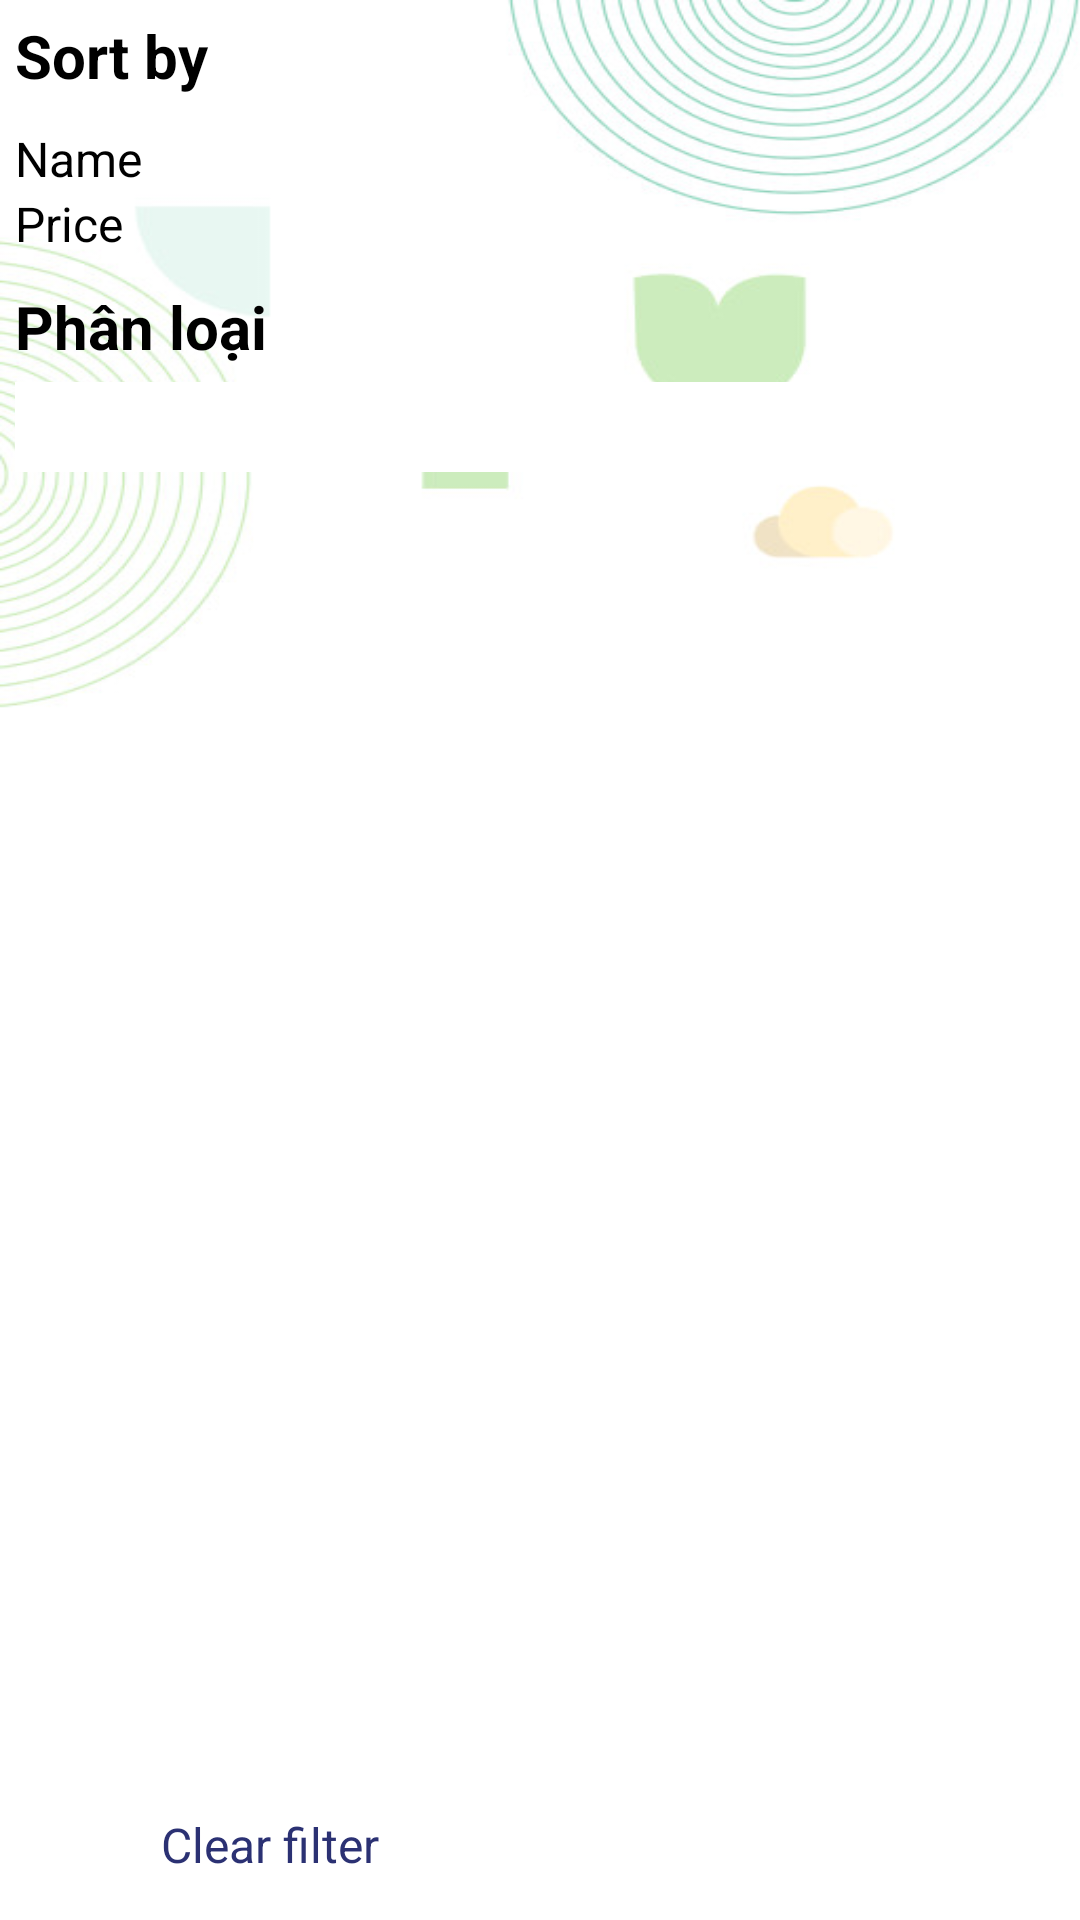

Write the Android layout XML for this screen, with the resource values it uses.
<!-- AndroidManifest.xml: application theme Theme.FreshersApplication -->
<!-- res/layout/fragment_filter.xml -->
<?xml version="1.0" encoding="utf-8"?>
<RelativeLayout xmlns:android="http://schemas.android.com/apk/res/android"
    xmlns:tools="http://schemas.android.com/tools"
    android:layout_width="match_parent"
    android:layout_height="match_parent"
    android:orientation="vertical"
    android:background="@drawable/bg_login_1"
    tools:context=".fragment.FilterFragment">

    <LinearLayout
        android:visibility="gone"
        android:id="@+id/layoutSwitch"
        android:layout_width="match_parent"
        android:layout_height="wrap_content"
        android:layout_margin="@dimen/d5"
        android:orientation="horizontal">

        <androidx.appcompat.widget.SwitchCompat
            android:id="@+id/scSortQuantity"
            android:layout_width="@dimen/d50"
            android:layout_height="wrap_content"
            android:theme="@style/SCBSwitch" />

        <TextView
            android:layout_width="wrap_content"
            android:layout_height="match_parent"
            android:layout_marginStart="@dimen/de10"
            android:gravity="center_vertical"
            android:text="@string/available_item"
            android:textAllCaps="true"
            android:textSize="@dimen/ts16"
            tools:ignore="AllCaps" />
    </LinearLayout>

    <TextView
        android:id="@+id/tvSortby"
        android:layout_width="match_parent"
        android:layout_height="wrap_content"
        android:layout_below="@id/layoutSwitch"
        android:layout_marginStart="@dimen/d5"
        android:layout_marginTop="@dimen/d5"
        android:layout_marginEnd="@dimen/d5"
        android:layout_marginBottom="@dimen/d5"
        android:text="@string/sort_by"
        android:textColor="@color/black"
        android:textSize="@dimen/ts20"
        android:textStyle="bold" />

    <RadioGroup
        android:id="@+id/rgSortby"
        android:layout_width="match_parent"
        android:layout_height="wrap_content"
        android:layout_below="@id/tvSortby"
        android:layout_margin="@dimen/d5"
        android:theme="@style/SCBSwitch">

        <RadioButton
            android:id="@+id/rbName"
            android:layout_width="match_parent"
            android:layout_height="wrap_content"
            android:checked="true"
            android:text="@string/name"
            android:textSize="@dimen/ts16" />

        <RadioButton
            android:id="@+id/rbPrice"
            android:layout_width="match_parent"
            android:layout_height="wrap_content"
            android:text="@string/price"
            android:textSize="@dimen/ts16" />
    </RadioGroup>

    <TextView
        android:id="@+id/tvColor"
        android:layout_width="match_parent"
        android:layout_height="wrap_content"
        android:layout_below="@id/rgSortby"
        android:layout_marginStart="@dimen/d5"
        android:layout_marginTop="@dimen/d5"
        android:layout_marginEnd="@dimen/d5"
        android:layout_marginBottom="@dimen/d5"
        android:text="Phân loại"
        android:textColor="@color/black"
        android:textSize="@dimen/ts20"
        android:textStyle="bold" />

    <Spinner
        android:id="@+id/spnColor"
        android:layout_width="match_parent"
        android:layout_height="@dimen/d30"
        android:layout_below="@id/tvColor"
        android:layout_marginStart="@dimen/d5"
        android:background="@color/white"
        android:textSize="@dimen/ts16" />

    <TextView
        android:visibility="gone"
        android:id="@+id/tvSize"
        android:layout_width="match_parent"
        android:layout_height="wrap_content"
        android:layout_below="@id/spnColor"
        android:layout_marginStart="@dimen/d5"
        android:layout_marginTop="@dimen/d5"
        android:layout_marginEnd="@dimen/d5"
        android:layout_marginBottom="@dimen/d5"
        android:background="@null"
        android:text="Loại hiển thị"
        android:textAllCaps="false"
        android:textColor="@color/black"
        android:textSize="@dimen/ts20"
        android:textStyle="bold" />

    
    
    
    
    
    
    
    
    <LinearLayout
        android:visibility="gone"
        android:layout_width="match_parent"
        android:layout_height="wrap_content"
        android:layout_below="@id/tvSize"
        android:gravity="center"
        android:orientation="horizontal">

        <LinearLayout
            android:layout_width="0dp"
            android:orientation="horizontal"
            android:layout_height="@dimen/d50"
            android:layout_weight="1">

            <ImageButton
                android:layout_marginStart="5dp"
                android:background="@drawable/border_layout"
                android:layout_width="@dimen/d50"
                android:layout_height="@dimen/d50" />
            <TextView
                android:text="Kiểu lưới"
                android:textColor="@color/violet_dark"
                android:textSize="@dimen/ts16"
                android:layout_marginStart="10dp"
                android:gravity="center_vertical"
                android:layout_gravity="center_vertical"
                android:layout_width="wrap_content"
                android:layout_height="@dimen/d50"/>
        </LinearLayout>

        <LinearLayout
            android:layout_width="0dp"
            android:orientation="horizontal"
            android:layout_height="@dimen/d50"
            android:layout_weight="1">

            <ImageButton
                android:background="@drawable/border_layout"
                android:layout_width="@dimen/d50"
                android:layout_height="@dimen/d50" />
            <TextView
                android:text="Kiểu thẳng hàng"
                android:textColor="@color/violet_dark"
                android:textSize="@dimen/ts16"
                android:layout_marginStart="10dp"
                android:gravity="center_vertical"
                android:layout_gravity="center_vertical"
                android:layout_width="wrap_content"
                android:layout_height="@dimen/d50"/>
        </LinearLayout>
    </LinearLayout>

    <LinearLayout
        android:layout_width="match_parent"
        android:layout_height="@dimen/d50"
        android:layout_alignParentBottom="true">

        <Button
            android:id="@+id/btnClearnFilter"
            android:layout_width="0dp"
            android:layout_height="match_parent"
            android:layout_margin="@dimen/d5"
            android:layout_weight="1"
            android:background="@drawable/buttom_clear_filter_border"
            android:gravity="center"
            android:text="@string/clear_filter"
            android:textColor="@color/violet_dark"
            android:textSize="@dimen/ts16" />

        <Button
            android:id="@+id/btnDone"
            android:layout_width="0dp"
            android:layout_height="match_parent"
            android:layout_margin="@dimen/d5"
            android:layout_weight="1"
            android:background="@drawable/button_done_border"
            android:gravity="center"
            android:text="@string/done"
            android:textColor="@color/white" />
    </LinearLayout>
</RelativeLayout>
<!-- resources referenced by this layout -->
<resources>
  <color name="black">#FF000000</color>
  <color name="violet_dark">#2b3173</color>
  <color name="white">#FFFFFFFF</color>
  <dimen name="d30">30dp</dimen>
  <dimen name="d5">5dp</dimen>
  <dimen name="d50">50dp</dimen>
  <dimen name="de10">10dp</dimen>
  <dimen name="ts16">16sp</dimen>
  <dimen name="ts20">20sp</dimen>
  <!-- drawable bg_login_1: jpg bitmap (drawable, 35939 bytes) -->
  <string name="available_item">available items(QTY&gt;0)</string>
  <string name="clear_filter">Clear filter</string>
  <string name="done">Done</string>
  <string name="name">Name</string>
  <string name="price">Price</string>
  <string name="sort_by">Sort by</string>
  <style name="SCBSwitch" parent="Theme.AppCompat.Light">
          
          <item name="colorControlActivated">@color/violet_dark</item>
          
          
          
      </style>
</resources>
